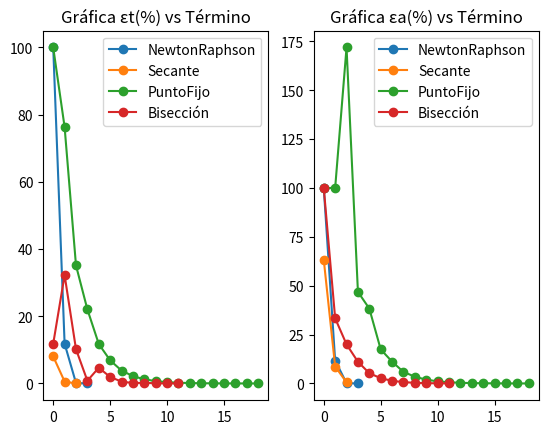

Write the Python code that produced this figure.
import math
import math
import numpy as np
import matplotlib.pyplot as ptl
%matplotlib inline

etm1=[]
etm2=[]
etm3=[]
etm4=[]
eam1=[]
eam2=[]
eam3=[]
eam4=[]


def f(x):
    return math.exp(-x)-x
def df(x):
    return (-math.exp(-x)-1)

def NewtonRaphson():
    global etm1
    global eam1
    print ("+---------------------------------------------------------+")
    print ("|Término|      xi      |        εa        |       εt      |")
    print ("+---------------------------------------------------------+")
    et=1
    xini=0
    ter=0
    real= 0.56714329
    while(et>0.0049):
        et=abs(((real-xini)/(real))*100)
        etm1.append(et)
        xsig=(xini-((f(xini))/(df(xini))))
        ea=abs(((xsig-xini)/(xsig))*100)
        eam1.append(ea)
        print ("|   %d \t|   %f   |     %f\t  |    %1.3f\t  |" %(ter, xini, ea, et))
        print ("+---------------------------------------------------------+")
        xini=xsig
        ter+=1
    return 0

def Secante():
    global etm2
    global eam2
    print ("+---------------------------------------------------------+")
    print ("|Término|      xi      |        εa        |       εt      |")
    print ("+---------------------------------------------------------+")
    et=1
    x_1=0
    x0=1
    ter=0
    x1=0
    real= 0.56714329
    et=1
    while(et>0.0049):
        x1=(x0)-(((f(x0))*(x_1-x0))/(f(x_1)-f(x0)))
        et=abs(((real-x1)/(real)*100))
        etm2.append(et)
        ea=abs(((x1-x0)/(x1))*100)
        eam2.append(ea)
        print ("|   %d \t|   %f   |     %f\t  |    %1.3f\t  |" %(ter, x1, ea, et))
        print ("+---------------------------------------------------------+")
        x_1=x0
        x0=x1
        ter+=1
    return 0

def PuntoFijo():
    global etm3
    global eam3
    ter=0
    x=float(0)
    xV=0.56714329
    print ("+---------------------------------------------------------+")
    print ("|Término|      xi      |        εa        |       εt      |")
    print ("+---------------------------------------------------------+")
    et=1
    ea=100
    aprox=0
    while(et>0.0049):
        et=abs(((xV)-(aprox))/(xV))*100
        etm3.append(et)
        aprox=math.exp(-x)
        eam3.append(ea)
        print ("|   %d \t|   %f   |     %f\t  |    %1.3f\t  |" %(ter, x, ea, et))
        print ("+---------------------------------------------------------+")
        ea=abs((aprox-x)/(aprox))*100
        x=aprox
        ter+=1
        
def Biseccion():
    xl=0
    xu=1
    ter=0;
    xra=0;
    xr=0;
    real=0.56714329
    et=1
    global etm4
    global eam4
    print ("+---------------------------------------------------------------------------------------+")
    print ("|Término|      Xl      |       Xu       |     Xr     |        εa        |       εt      |")
    print ("+---------------------------------------------------------------------------------------+")
    while(et>0.0049):
        ter+=1
        xr=float((xl+xu)/2)
        if(xr==0):
            xr=0.000000000001
            ea=abs(((xr-xra)/(xr))*100)
        elif(xr!=0):    
            ea=abs(((xr-xra)/(xr))*100)
        eam4.append(ea)    
        et=abs(((real-xr)/(real))*100)
        etm4.append(et)
        print ("|   %d \t|   %f   |   %f\t|  %f  |    %f\t|     %1.3f\t|" %(ter, xl, xu, xr, ea, et))
        print ("+---------------------------------------------------------------------------------------+")
        if((f(xl)*f(xr))<0):
            xu=xr
        elif((f(xl)*f(xr))>0):
            xl=xr
        elif((f(xl)*f(xr))==0):
            xr=xr
        xra=xr       
    
def graf():
    global etm1
    global eam1
    global etm2
    global eam2
    global etm3
    global eam3
    global etm4
    global eam4
    ptl.subplot(1,2,1)
    ptl.title("Gráfica εt(%) vs Término")
    ptl.plot(etm1,'-o', label="NewtonRaphson")
    ptl.plot(etm2,'-o', label="Secante")
    ptl.plot(etm3,'-o', label="PuntoFijo")
    ptl.plot(etm4,'-o', label="Bisección")
    ptl.legend(loc="upper right")
    ptl.subplot(1,2,2)
    ptl.title("Gráfica εa(%) vs Término")
    ptl.plot(eam1,'-o', label="NewtonRaphson")
    ptl.plot(eam2,'-o', label="Secante")
    ptl.plot(eam3,'-o', label="PuntoFijo")
    ptl.plot(eam4,'-o', label="Bisección")
    ptl.legend(loc="upper right")
    ptl.show()
    

print ("NEWTON RAPHSON")
NewtonRaphson()
print()
print ("SECANTE")
Secante()
print()
print ("PUNTO FIJO")
PuntoFijo()
print()
print ("BISECCIÓN")
Biseccion()
graf()

